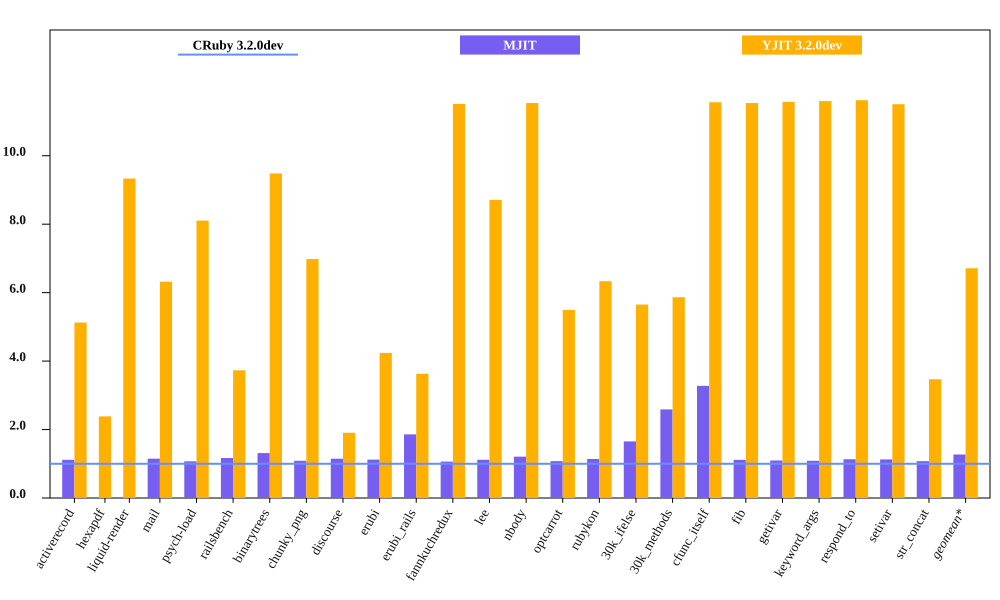

The file beside this chart, header and first rows:
bench, CRuby 3.2.0dev mem (MiB), MJIT mem (MiB), YJIT 3.2.0dev mem (MiB), Inline Code, Outlined Code, YJIT Mem overhead
activerecord, 64.5, 71.95, 330.6, 1, 1
hexapdf, 262.4, , 625.4, 2, 1
liquid-render, 31.41, 36.09, 293.1, 1, 1
mail, 48.89, 52.39, 309, 1, 1
psych-load, 36.55, 42.68, 296.2, 1, 1
railsbench, 102.8, 134.9, 383.4, 3, 2
binarytrees, 30.44, 33.12, 288.6, 1, 1
chunky_png, 43.54, 49.98, 303.9, 1, 1
discourse, 369.8, 414.6, 704.7, 6, 5
erubi, 88.2, 163.9, 373.9, 1, 1
erubi_rails, 103.7, 110.2, 376.5, 2, 2
fannkuchredux, 24.53, 27.39, 282.5, 1, 1
lee, 33.87, 40.91, 295, 1, 1
nbody, 24.48, 26.38, 282.6, 1, 1
optcarrot, 58.28, 66.47, 320.2, 1, 1
rubykon, 48.57, 80.33, 307.7, 1, 1
30k_ifelse, 66.48, 172.1, 375.7, 6, 5
30k_methods, 55.77, 182.7, 327.1, 3, 2
cfunc_itself, 24.43, 27.22, 282.4, 1, 1
fib, 24.5, 26.86, 282.7, 1, 1
getivar, 24.41, 26.53, 282.5, 1, 1
keyword_args, 24.35, 27.56, 282.3, 1, 1
respond_to, 24.31, 27.39, 282.5, 1, 1
setivar, 24.55, 26.45, 282.4, 1, 1
str_concat, 102.1, 92.8, 354.1, 1, 1
